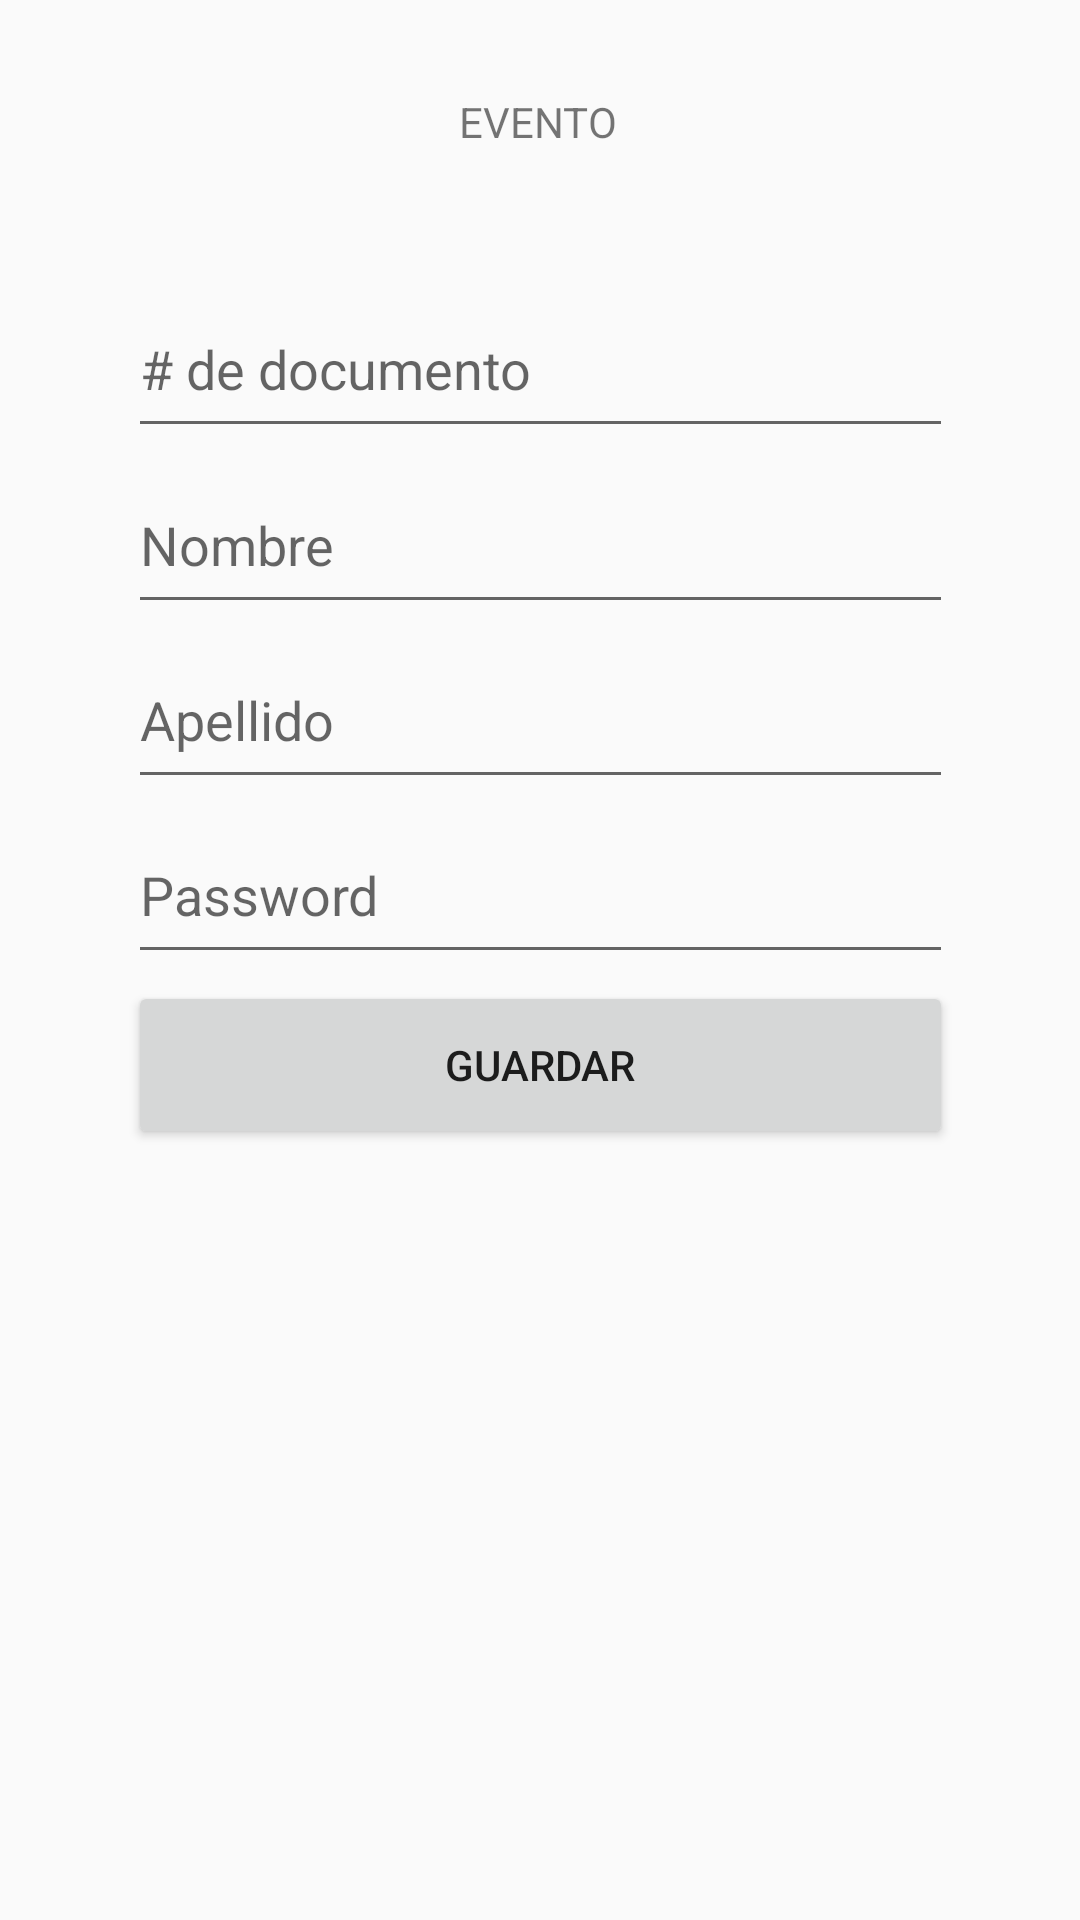

The Android layout XML behind this screen, and the referenced resources:
<!-- AndroidManifest.xml: application theme Theme.MyAppGym -->
<!-- res/layout/fragment_evento.xml -->
<?xml version="1.0" encoding="utf-8"?>
<android.support.constraint.ConstraintLayout xmlns:android="http://schemas.android.com/apk/res/android"
    xmlns:app="http://schemas.android.com/apk/res-auto"
    xmlns:tools="http://schemas.android.com/tools"
    android:layout_width="match_parent"
    android:layout_height="match_parent"
    tools:context=".ui.evento.EventoFragment">

    <TextView
        android:id="@+id/textView2"
        android:layout_width="wrap_content"
        android:layout_height="wrap_content"
        android:text="EVENTO"
        app:layout_constraintBottom_toBottomOf="parent"
        app:layout_constraintEnd_toEndOf="parent"
        app:layout_constraintHorizontal_bias="0.498"
        app:layout_constraintStart_toStartOf="parent"
        app:layout_constraintTop_toTopOf="parent"
        app:layout_constraintVertical_bias="0.050" />
    <TextView
        android:id="@+id/text_gallery"
        android:layout_width="match_parent"
        android:layout_height="wrap_content"
        android:layout_marginStart="8dp"
        android:layout_marginTop="8dp"
        android:layout_marginEnd="8dp"
        android:textAlignment="center"
        android:textSize="20sp"
        app:layout_constraintBottom_toBottomOf="parent"
        app:layout_constraintEnd_toEndOf="parent"
        app:layout_constraintHorizontal_bias="0.0"
        app:layout_constraintStart_toStartOf="parent"
        app:layout_constraintTop_toTopOf="parent"
        app:layout_constraintVertical_bias="0.080" />

    <EditText
        android:id="@+id/txtDocumento"
        android:layout_width="275dp"
        android:layout_height="56dp"
        android:ems="10"
        android:hint="# de documento"
        android:inputType="text"
        app:layout_constraintBottom_toBottomOf="parent"
        app:layout_constraintEnd_toEndOf="parent"
        app:layout_constraintStart_toStartOf="parent"
        app:layout_constraintTop_toTopOf="parent"
        app:layout_constraintVertical_bias="0.160" />
    <EditText
        android:id="@+id/txtNombre"
        android:layout_width="275dp"
        android:layout_height="56dp"
        android:ems="10"
        android:hint="Nombre"
        android:inputType="text"
        app:layout_constraintBottom_toBottomOf="parent"
        app:layout_constraintEnd_toEndOf="parent"
        app:layout_constraintStart_toStartOf="parent"
        app:layout_constraintTop_toTopOf="parent"
        app:layout_constraintVertical_bias="0.260" />
    <EditText
        android:id="@+id/txtApellido"
        android:layout_width="275dp"
        android:layout_height="56dp"
        android:ems="10"
        android:hint="Apellido"
        android:inputType="text"
        app:layout_constraintBottom_toBottomOf="parent"
        app:layout_constraintEnd_toEndOf="parent"
        app:layout_constraintStart_toStartOf="parent"
        app:layout_constraintTop_toTopOf="parent"
        app:layout_constraintVertical_bias="0.360" />
    <EditText
        android:id="@+id/txtContraseña"
        android:layout_width="275dp"
        android:layout_height="56dp"
        android:ems="10"
        android:hint="Password"
        android:inputType="textPassword"
        app:layout_constraintBottom_toBottomOf="parent"
        app:layout_constraintEnd_toEndOf="parent"
        app:layout_constraintStart_toStartOf="parent"
        app:layout_constraintTop_toTopOf="parent"
        app:layout_constraintVertical_bias="0.460" />

    <Button
        android:id="@+id/btnGuardarEvento"
        android:layout_width="275dp"
        android:layout_height="56dp"
        android:text="@string/guardarEvento"
        app:layout_constraintBottom_toBottomOf="parent"
        app:layout_constraintEnd_toEndOf="parent"
        app:layout_constraintStart_toStartOf="parent"
        app:layout_constraintTop_toTopOf="parent"
        app:layout_constraintVertical_bias="0.560" />




</android.support.constraint.ConstraintLayout>
<!-- resources referenced by this layout -->
<resources>
  <string name="guardarEvento">Guardar</string>
  <style name="Theme.MyAppGym" parent="Theme.AppCompat.Light.DarkActionBar">
          
          <item name="colorPrimary">@color/purple_500</item>
          <item name="colorPrimaryDark">@color/purple_700</item>
          <item name="colorAccent">@color/teal_200</item>
          
      </style>
  <color name="purple_500">#FF6200EE</color>
  <color name="purple_700">#FF3700B3</color>
  <color name="teal_200">#FF03DAC5</color>
</resources>
